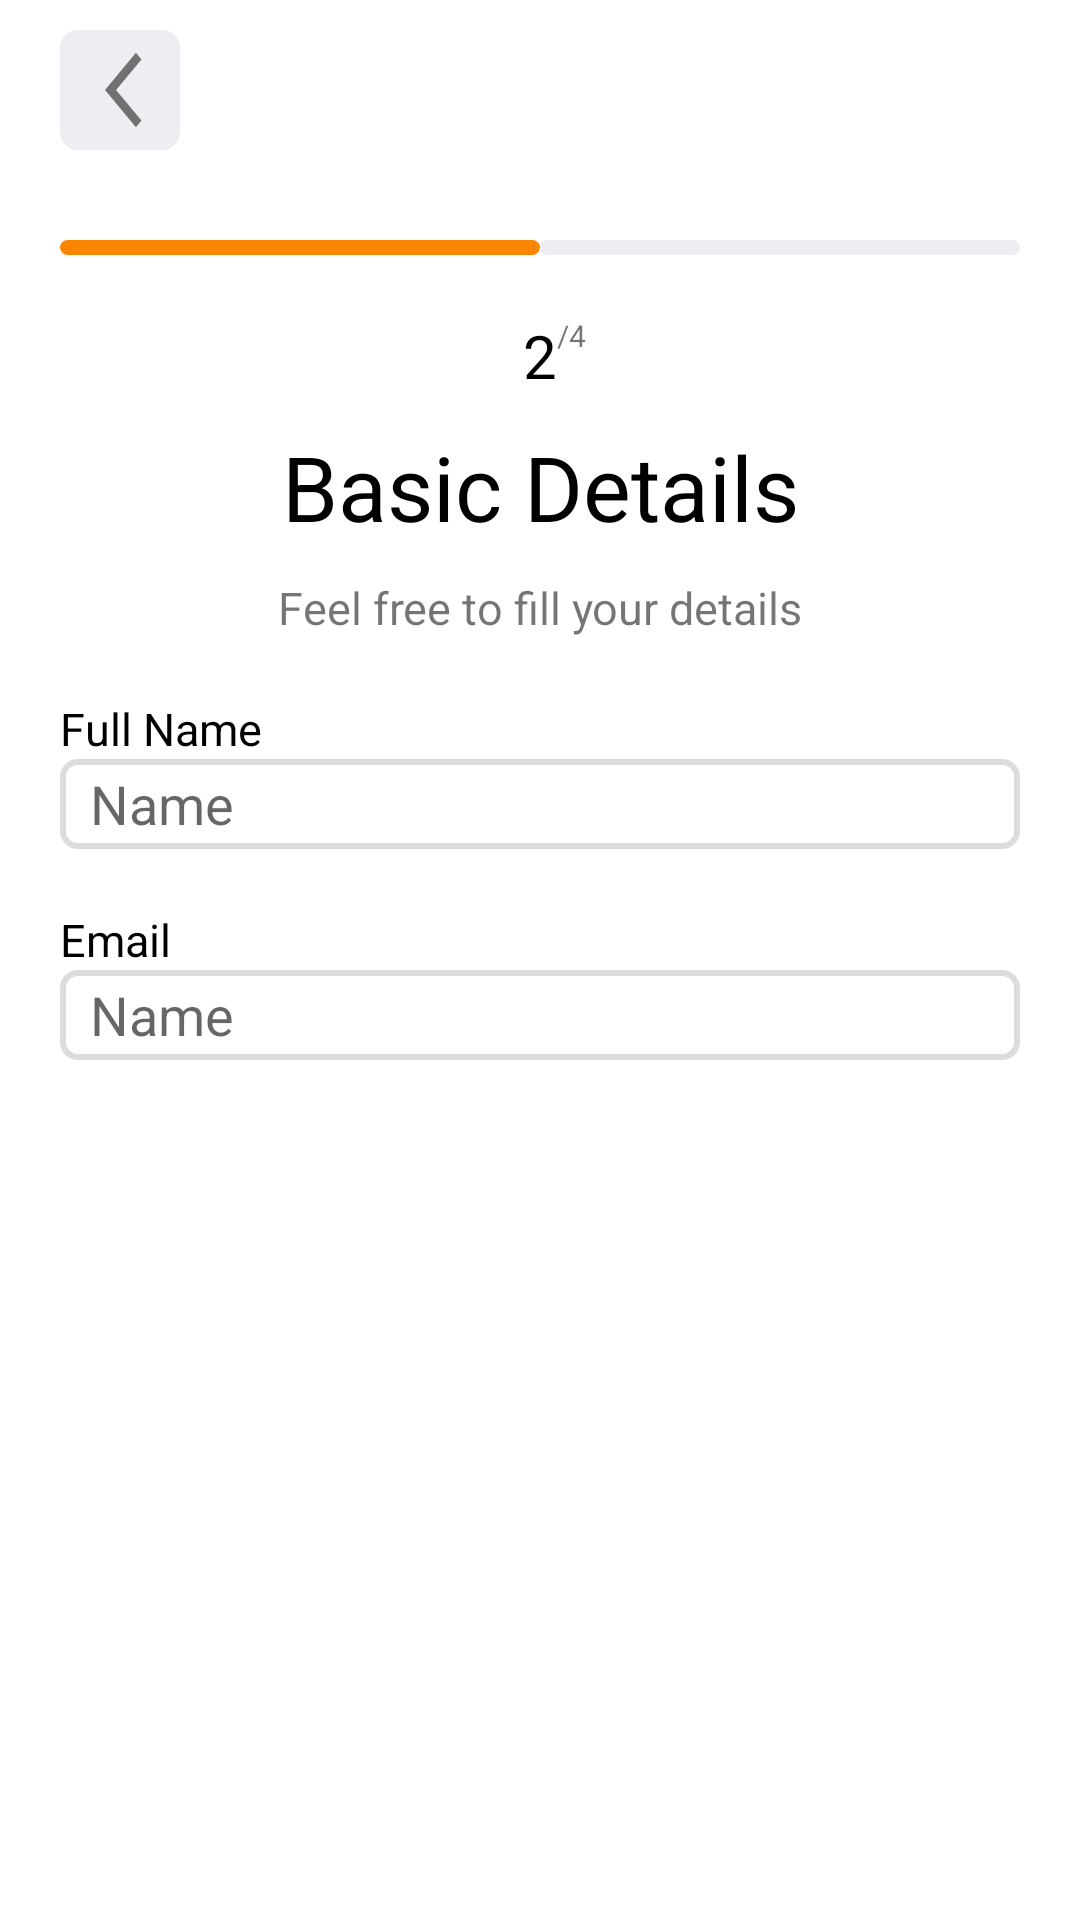

Write the Android layout XML for this screen, with the resource values it uses.
<!-- AndroidManifest.xml: application theme Theme.Doctor -->
<!-- res/layout/fragment_first.xml -->
<?xml version="1.0" encoding="utf-8"?>
<FrameLayout xmlns:android="http://schemas.android.com/apk/res/android"
    xmlns:tools="http://schemas.android.com/tools"
    android:layout_width="match_parent"
    android:layout_height="match_parent"
    xmlns:app="http://schemas.android.com/apk/res-auto"
    tools:context=".fragment.FirstFragment">


    <androidx.constraintlayout.widget.ConstraintLayout
        android:layout_width="match_parent"
        android:layout_height="match_parent">

        <ImageView
            android:id="@+id/back_background"
            android:layout_width="40dp"
            android:layout_height="40dp"
            android:background="@drawable/box"
            android:layout_marginLeft="20dp"
            android:layout_marginTop="10dp"
            app:layout_constraintTop_toTopOf="parent"
            app:layout_constraintLeft_toLeftOf="parent"/>

        <ImageView
            android:layout_width="25dp"
            android:layout_height="30dp"
            android:background="@drawable/back_arrow"
            app:layout_constraintBottom_toBottomOf="@id/back_background"
            app:layout_constraintRight_toRightOf="@id/back_background"
            app:layout_constraintTop_toTopOf="@id/back_background" />

        <LinearLayout xmlns:android="http://schemas.android.com/apk/res/android"
            android:id="@+id/progress_pages"
            android:layout_width="match_parent"
            android:layout_height="5dp"
            android:layout_marginLeft="20dp"
            android:layout_marginRight="20dp"
            android:layout_marginTop="30dp"
            app:layout_constraintTop_toBottomOf="@id/back_background"
            app:layout_constraintLeft_toLeftOf="parent"
            app:layout_constraintRight_toRightOf="parent"
            android:gravity="center"
            android:orientation="horizontal" >

            <ImageView
                android:layout_height="5dp"
                android:layout_width="0dp"
                android:layout_weight="1"
                android:background="@drawable/coloredbox"/>

            <ImageView
                android:layout_height="5dp"
                android:layout_width="0dp"
                android:layout_weight="1"
                android:background="@drawable/box"
                tools:ignore="Suspicious0dp" />
        </LinearLayout>

        <TextView
            android:id="@+id/page_no"
            android:layout_width="wrap_content"
            android:layout_height="wrap_content"
            android:text="2"
            style="bold"
            android:layout_marginTop="20dp"
            android:textColor="@color/black"
            android:textSize="20dp"
            app:layout_constraintTop_toBottomOf="@id/progress_pages"
            app:layout_constraintLeft_toLeftOf="parent"
            app:layout_constraintRight_toRightOf="parent"/>

        <TextView
            android:layout_width="wrap_content"
            android:layout_height="wrap_content"
            android:text="/4"
            android:textSize="10dp"
            app:layout_constraintTop_toTopOf="@id/page_no"
            app:layout_constraintLeft_toRightOf="@id/page_no"/>
        
        <TextView
            android:id="@+id/basic_detail"
            android:layout_width="wrap_content"
            android:layout_height="wrap_content"
            android:layout_marginTop="10dp"
            android:text="Basic Details"
            android:textSize="30dp"
            style="bold"
            app:layout_constraintTop_toBottomOf="@id/page_no"
            android:textColor="@color/black"
            app:layout_constraintLeft_toLeftOf="parent"
            app:layout_constraintRight_toRightOf="parent"/>

        <TextView
            android:id="@+id/feel_free_text"
            android:layout_width="wrap_content"
            android:layout_height="wrap_content"
            android:layout_marginTop="10dp"
            android:text="Feel free to fill your details"
            android:textSize="15dp"
            app:layout_constraintTop_toBottomOf="@id/basic_detail"
            app:layout_constraintLeft_toLeftOf="parent"
            app:layout_constraintRight_toRightOf="parent"/>

        <TextView
            android:id="@+id/text_fullname"
            android:layout_width="wrap_content"
            android:layout_height="wrap_content"
            android:text="Full Name"
            android:textSize="15dp"
            android:textColor="@color/black"
            app:layout_constraintLeft_toLeftOf="parent"
            app:layout_constraintTop_toBottomOf="@id/feel_free_text"
            android:layout_marginTop="20dp"
            android:layout_marginLeft="20dp" />

        <EditText
            android:id="@+id/field_fullname"
            android:layout_width="match_parent"
            android:hint="Name"
            android:paddingLeft="10dp"
            android:layout_height="30dp"
            android:background="@drawable/text_box"
            android:layout_marginLeft="20dp"
            android:layout_marginRight="20dp"
            app:layout_constraintTop_toBottomOf="@id/text_fullname"
            app:layout_constraintLeft_toLeftOf="parent"
            app:layout_constraintRight_toRightOf="parent"/>

        <TextView
            android:id="@+id/text_email"
            android:layout_width="wrap_content"
            android:layout_height="wrap_content"
            android:text="Email"
            android:textSize="15dp"
            android:textColor="@color/black"
            app:layout_constraintLeft_toLeftOf="parent"
            app:layout_constraintTop_toBottomOf="@id/field_fullname"
            android:layout_marginTop="20dp"
            android:layout_marginLeft="20dp" />

        <EditText
            android:id="@+id/field_email"
            android:layout_width="match_parent"
            android:hint="Name"
            android:paddingLeft="10dp"
            android:layout_height="30dp"
            android:background="@drawable/text_box"
            android:layout_marginLeft="20dp"
            android:layout_marginRight="20dp"
            app:layout_constraintTop_toBottomOf="@id/text_email"
            app:layout_constraintLeft_toLeftOf="parent"
            app:layout_constraintRight_toRightOf="parent"/>



    </androidx.constraintlayout.widget.ConstraintLayout>
</FrameLayout>
<!-- resources referenced by this layout -->
<resources>
  <!-- drawable back_arrow (drawable) -->
  <vector android:height="24dp" android:tint="#717172"
      android:viewportHeight="24" android:viewportWidth="24"
      android:width="24dp" xmlns:android="http://schemas.android.com/apk/res/android">
      <path android:fillColor="@android:color/white" android:pathData="M11.67,3.87L9.9,2.1 0,12l9.9,9.9 1.77,-1.77L3.54,12z"/>
  </vector>
  <!-- drawable box (drawable) -->
  <?xml version="1.0" encoding="utf-8"?>
  <shape xmlns:android="http://schemas.android.com/apk/res/android"
      android:shape="rectangle">
      <corners android:radius="6dp"/>
      <stroke android:width="0dp" android:color="#ECEEF2"/>
      <solid android:color="#ECEEF2"/>
  </shape>
  <!-- drawable coloredbox (drawable) -->
  <?xml version="1.0" encoding="utf-8"?>
  <shape xmlns:android="http://schemas.android.com/apk/res/android"
      android:shape="rectangle">
      <corners android:radius="3dp"/>
      <stroke android:width="0dp" android:color="#ECEEF2"/>
      <solid android:color="#FA8501"/>
  </shape>
  <!-- drawable text_box (drawable) -->
  <?xml version="1.0" encoding="utf-8"?>
  <shape xmlns:android="http://schemas.android.com/apk/res/android">
      <solid android:color="@color/white"/>
      <stroke android:width="2dp" android:color="#DDDCDC"/>
      <corners android:radius="5dp"/>
  </shape>
  <style name="Theme.Doctor" parent="Theme.MaterialComponents.Light.NoActionBar">
          
          <item name="colorPrimary">@color/white</item>
          <item name="colorPrimaryVariant">@color/white</item>
          <item name="colorOnPrimary">@color/white</item>
          
          <item name="colorSecondary">@color/teal_200</item>
          <item name="colorSecondaryVariant">@color/teal_700</item>
          <item name="colorOnSecondary">@color/black</item>
          
          <item name="android:statusBarColor" tools:targetApi="l">?attr/colorPrimaryVariant</item>
          
      </style>
  <!-- not gathered from this repository: default colours our renderer supplied (Android Studio template values) -->
  <color name="teal_200">#FF03DAC5</color>
  <color name="teal_700">#FF018786</color>
  <color name="black">#FF000000</color>
  <color name="white">#FFFFFFFF</color>
</resources>
